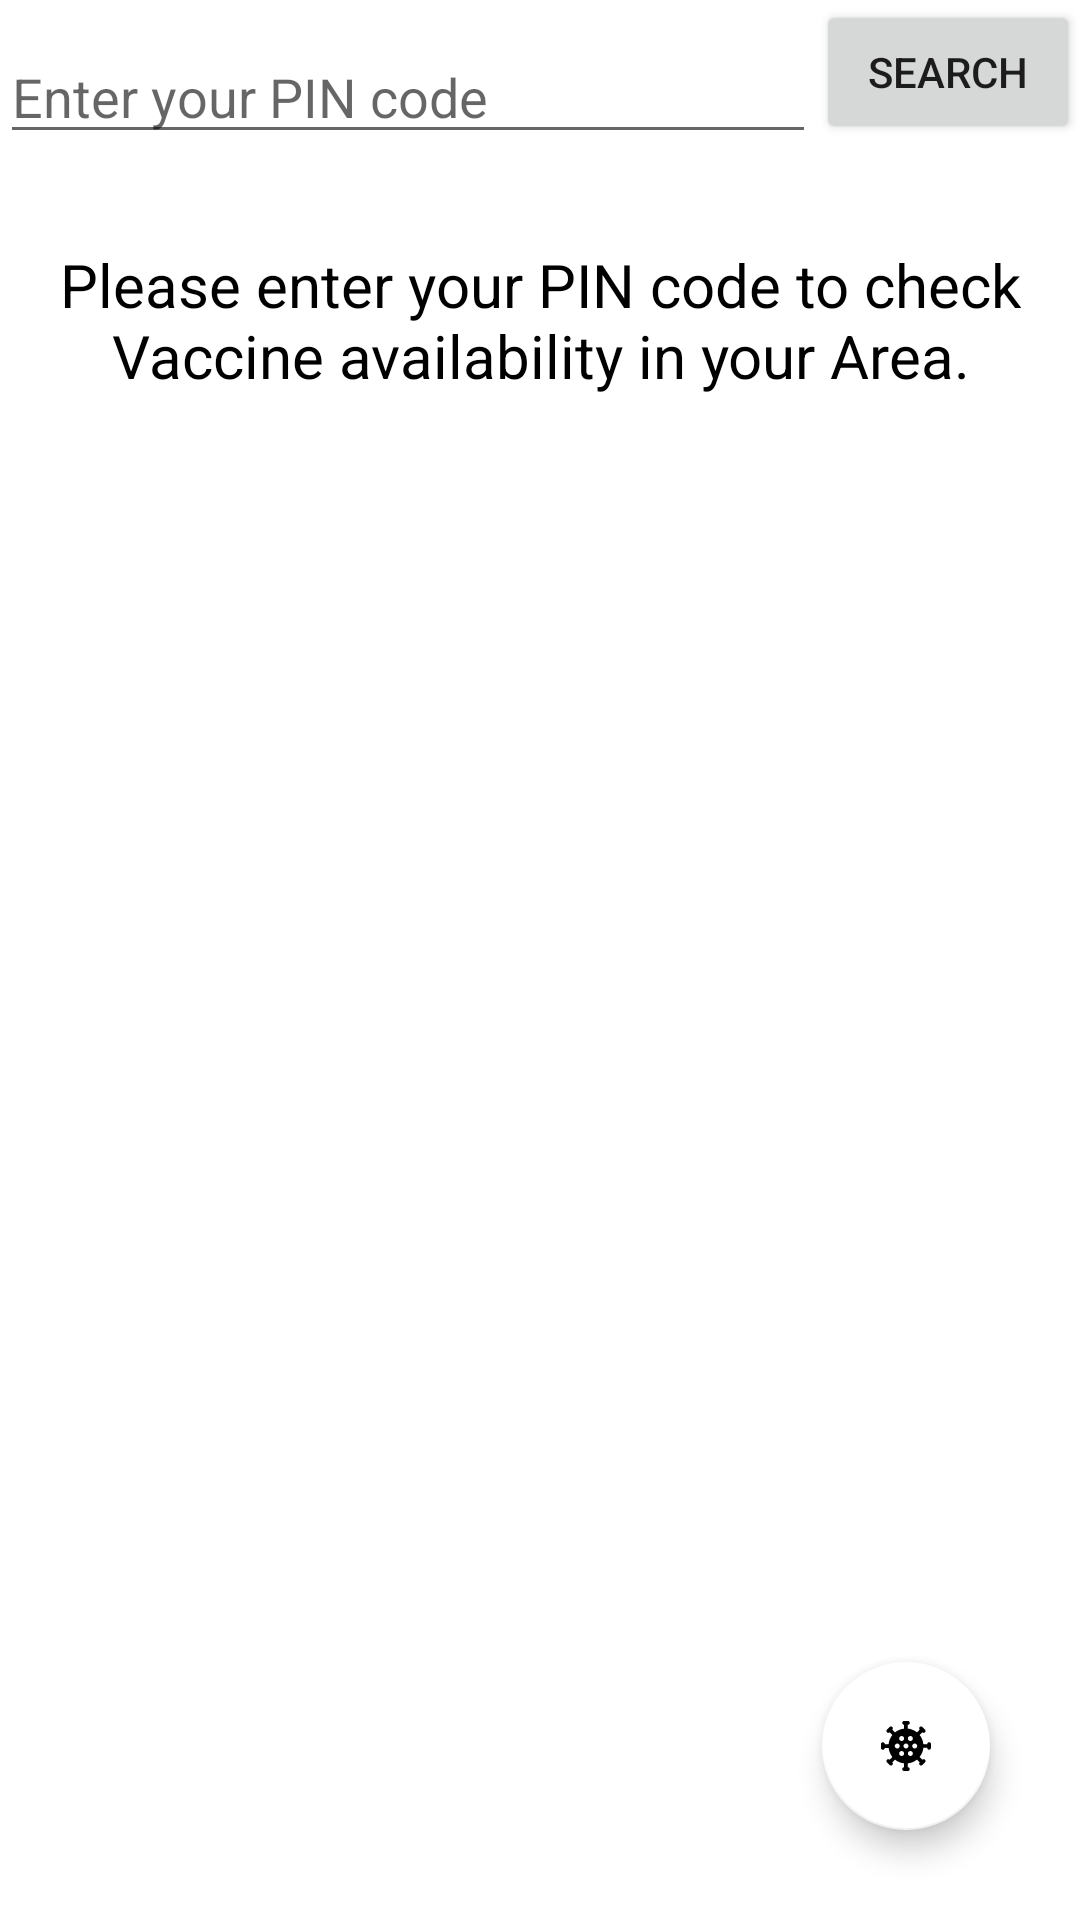

Reconstruct the res/layout file that produces this screen, plus the resources it refers to.
<!-- AndroidManifest.xml: application theme Theme.CheckVac -->
<!-- res/layout/activity_main.xml -->
<?xml version="1.0" encoding="utf-8"?>
<androidx.constraintlayout.widget.ConstraintLayout xmlns:android="http://schemas.android.com/apk/res/android"
    xmlns:app="http://schemas.android.com/apk/res-auto"
    xmlns:tools="http://schemas.android.com/tools"
    android:layout_width="match_parent"
    android:layout_height="match_parent"
    tools:context=".Activities.MainActivity">

    <EditText
        android:id="@+id/pinCodeEditText"
        android:layout_width="0dp"
        android:layout_height="wrap_content"
        android:hint="@string/pinText"
        android:layout_marginTop="10dp"
        app:layout_constraintStart_toStartOf="parent"
        app:layout_constraintEnd_toStartOf="@id/searchButton"
        app:layout_constraintTop_toTopOf="parent" />
    <Button
        android:id="@+id/searchButton"
        android:layout_width="wrap_content"
        android:layout_height="wrap_content"
        android:text="@string/search"
        app:layout_constraintEnd_toEndOf="parent"
        app:layout_constraintTop_toTopOf="parent" />

    <TextView
        android:id="@+id/enterYourPinTextView"
        android:layout_width="wrap_content"
        android:layout_height="wrap_content"
        android:layout_margin="30dp"
        android:gravity="center"
        android:text="@string/please_enter_your_pin_code_to_check_vaccine_availability_to_your_area"
        android:textColor="@color/black"
        android:textSize="20sp"
        app:layout_constraintStart_toStartOf="parent"
        app:layout_constraintEnd_toEndOf="parent"
        app:layout_constraintTop_toBottomOf="@id/pinCodeEditText"/>

    <com.airbnb.lottie.LottieAnimationView
        android:id="@+id/delivery"
        android:layout_width="match_parent"
        android:layout_height="150dp"
        app:lottie_rawRes="@raw/delivery"
        app:lottie_autoPlay="true"
        app:lottie_loop="true"
        android:visibility="gone"
        android:layout_margin="30dp"
        app:layout_constraintStart_toStartOf="parent"
        app:layout_constraintEnd_toEndOf="parent"
        app:layout_constraintTop_toBottomOf="@id/pinCodeEditText"/>

    <TextView
        android:id="@+id/vaccineNotFoundTextView"
        android:layout_width="wrap_content"
        android:layout_height="wrap_content"
        android:text="@string/oooops_n_there_is_no_vaccines_available_in_your_area"
        android:textColor="@color/black"
        android:textSize="15sp"
        android:gravity="center"
        android:visibility="gone"
        android:layout_margin="20dp"
        app:layout_constraintTop_toBottomOf="@id/delivery"
        app:layout_constraintStart_toStartOf="parent"
        app:layout_constraintEnd_toEndOf="parent" />

    <androidx.recyclerview.widget.RecyclerView
        android:id="@+id/vaccineRecyclerView"
        android:layout_width="match_parent"
        android:layout_height="0dp"
        android:layout_margin="3dp"
        app:layout_constraintTop_toBottomOf="@id/pinCodeEditText"
        app:layout_constraintStart_toStartOf="parent"
        app:layout_constraintEnd_toEndOf="parent"
        app:layout_constraintBottom_toBottomOf="parent"/>

    <com.airbnb.lottie.LottieAnimationView
        android:id="@+id/vaccine"
        android:layout_width="match_parent"
        android:layout_height="350dp"
        app:lottie_rawRes="@raw/vaccine"
        app:lottie_autoPlay="true"
        app:lottie_loop="true"
        android:visibility="gone"
        android:layout_margin="30dp"
        app:layout_constraintTop_toBottomOf="@id/pinCodeEditText"
        app:layout_constraintStart_toStartOf="parent"
        app:layout_constraintEnd_toEndOf="parent"/>

    <com.google.android.material.floatingactionbutton.FloatingActionButton
        android:id="@+id/covidCasesButton"
        android:layout_width="wrap_content"
        android:layout_height="wrap_content"
        app:layout_constraintEnd_toEndOf="parent"
        app:layout_constraintBottom_toBottomOf="parent"
        android:layout_margin="30dp"
        android:src="@drawable/corona"
        app:maxImageSize="20dp"
        app:rippleColor="@color/red"
        android:background="@color/white"
        app:backgroundTint="@color/white"/>

</androidx.constraintlayout.widget.ConstraintLayout>
<!-- resources referenced by this layout -->
<resources>
  <color name="black">#FF000000</color>
  <color name="red">#F44336</color>
  <color name="white">#FFFFFFFF</color>
  <!-- drawable corona: vector/xml drawable (drawable, 2305 chars, omitted) -->
  <string name="oooops_n_there_is_no_vaccines_available_in_your_area">Oops...! Looks like it\'s in the way, You should check somewhere else near you.</string>
  <string name="pinText">Enter your PIN code</string>
  <string name="please_enter_your_pin_code_to_check_vaccine_availability_to_your_area">Please enter your PIN code to check Vaccine availability in your Area.</string>
  <string name="search">search</string>
  <style name="Theme.CheckVac" parent="Theme.MaterialComponents.DayNight.DarkActionBar">
          
          <item name="colorPrimary">@color/purple_500</item>
          <item name="colorPrimaryVariant">@color/purple_700</item>
          <item name="colorOnPrimary">@color/white</item>
          
          <item name="colorSecondary">@color/teal_200</item>
          <item name="colorSecondaryVariant">@color/teal_700</item>
          <item name="colorOnSecondary">@color/black</item>
          
          <item name="android:statusBarColor" tools:targetApi="l">?attr/colorPrimaryVariant</item>
          
      </style>
  <color name="purple_500">#FF6200EE</color>
  <color name="purple_700">#FF3700B3</color>
  <color name="teal_200">#FF03DAC5</color>
  <color name="teal_700">#FF018786</color>
</resources>
